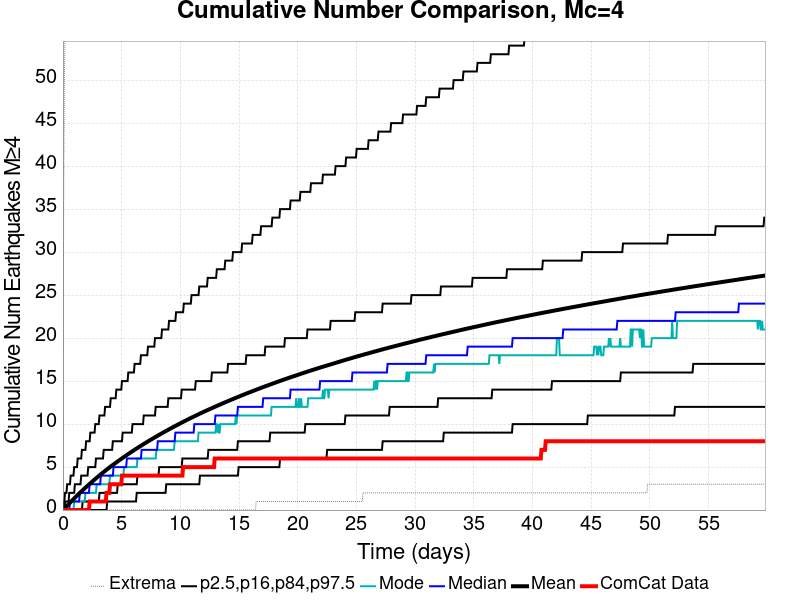

Values plotted in this chart, from the file beside it:
Time (days), ComCat Data, Simulation Mean, Simulation Median, Simulation Mode, Simulation Minimum, Simulation Maximum, 2.5 %-ile, 16 %-ile, 84 %-ile, 97.5 %-ile
0.0, 0.0, 0.0, 0.0, 0.0, 0.0, 0.0, 0.0, 0.0, 0.0, 0.0
0.05987, 0.0, 0.08185, 0.0, 0.0, 0.0, 35.0, 0.0, 0.0, 0.0, 1.0
0.1197, 0.0, 0.166, 0.0, 0.0, 0.0, 50.0, 0.0, 0.0, 0.0, 1.0
0.1796, 0.0, 0.2517, 0.0, 0.0, 0.0, 55.0, 0.0, 0.0, 1.0, 2.0
0.2395, 0.0, 0.3382, 0.0, 0.0, 0.0, 63.0, 0.0, 0.0, 1.0, 2.0
0.2994, 0.0, 0.4248, 0.0, 0.0, 0.0, 65.0, 0.0, 0.0, 1.0, 2.0
0.3592, 0.0, 0.512, 0.0, 0.0, 0.0, 70.0, 0.0, 0.0, 1.0, 3.0
0.4191, 0.0, 0.5968, 0.0, 0.0, 0.0, 77.0, 0.0, 0.0, 1.0, 3.0
0.479, 0.0, 0.6816, 0.0, 0.0, 0.0, 79.0, 0.0, 0.0, 1.0, 3.0
0.5389, 0.0, 0.7674, 0.0, 0.0, 0.0, 88.0, 0.0, 0.0, 2.0, 3.0
0.5987, 0.0, 0.8517, 1.0, 0.0, 0.0, 89.0, 0.0, 0.0, 2.0, 3.0
0.6586, 0.0, 0.9348, 1.0, 0.0, 0.0, 92.0, 0.0, 0.0, 2.0, 4.0
0.7185, 0.0, 1.02, 1.0, 0.0, 0.0, 93.0, 0.0, 0.0, 2.0, 4.0
0.7784, 0.0, 1.103, 1.0, 0.0, 0.0, 94.0, 0.0, 0.0, 2.0, 4.0
0.8382, 0.0, 1.185, 1.0, 0.0, 0.0, 94.0, 0.0, 0.0, 2.0, 4.0
0.8981, 0.0, 1.269, 1.0, 0.0, 0.0, 97.0, 0.0, 0.0, 2.0, 4.0
0.958, 0.0, 1.35, 1.0, 1.0, 0.0, 111.0, 0.0, 0.0, 2.0, 5.0
1.018, 0.0, 1.431, 1.0, 1.0, 0.0, 125.0, 0.0, 0.0, 3.0, 5.0
1.078, 0.0, 1.511, 1.0, 1.0, 0.0, 133.0, 0.0, 0.0, 3.0, 5.0
1.138, 0.0, 1.592, 1.0, 1.0, 0.0, 139.0, 0.0, 0.0, 3.0, 5.0
1.197, 0.0, 1.673, 1.0, 1.0, 0.0, 144.0, 0.0, 0.0, 3.0, 5.0
1.257, 0.0, 1.755, 1.0, 1.0, 0.0, 149.0, 0.0, 0.0, 3.0, 6.0
1.317, 0.0, 1.836, 1.0, 1.0, 0.0, 152.0, 0.0, 0.0, 3.0, 6.0
1.377, 0.0, 1.915, 1.0, 1.0, 0.0, 156.0, 0.0, 0.0, 3.0, 6.0
1.437, 0.0, 1.993, 2.0, 1.0, 0.0, 164.0, 0.0, 0.0, 3.0, 6.0
1.497, 0.0, 2.072, 2.0, 1.0, 0.0, 169.0, 0.0, 0.0, 3.0, 6.0
1.557, 0.0, 2.148, 2.0, 1.0, 0.0, 173.0, 0.0, 0.0, 4.0, 6.0
1.617, 0.0, 2.225, 2.0, 1.0, 0.0, 174.0, 0.0, 0.0, 4.0, 7.0
1.676, 0.0, 2.302, 2.0, 1.0, 0.0, 175.0, 0.0, 1.0, 4.0, 7.0
1.736, 0.0, 2.376, 2.0, 1.0, 0.0, 179.0, 0.0, 1.0, 4.0, 7.0
1.796, 0.0, 2.453, 2.0, 1.0, 0.0, 182.0, 0.0, 1.0, 4.0, 7.0
1.856, 0.0, 2.527, 2.0, 1.0, 0.0, 185.0, 0.0, 1.0, 4.0, 7.0
1.916, 0.0, 2.601, 2.0, 2.0, 0.0, 186.0, 0.0, 1.0, 4.0, 7.0
1.976, 0.0, 2.677, 2.0, 2.0, 0.0, 187.0, 0.0, 1.0, 4.0, 8.0
2.036, 0.0, 2.751, 2.0, 2.0, 0.0, 188.0, 0.0, 1.0, 4.0, 8.0
2.096, 0.0, 2.825, 2.0, 2.0, 0.0, 190.0, 0.0, 1.0, 4.0, 8.0
2.155, 0.0, 2.898, 2.0, 2.0, 0.0, 192.0, 0.0, 1.0, 5.0, 8.0
2.215, 0.0, 2.972, 2.0, 2.0, 0.0, 194.0, 0.0, 1.0, 5.0, 8.0
2.275, 1.0, 3.044, 3.0, 2.0, 0.0, 194.0, 0.0, 1.0, 5.0, 8.0
2.335, 1.0, 3.118, 3.0, 2.0, 0.0, 195.0, 0.0, 1.0, 5.0, 9.0
2.395, 1.0, 3.189, 3.0, 2.0, 0.0, 197.0, 0.0, 1.0, 5.0, 9.0
2.455, 1.0, 3.259, 3.0, 2.0, 0.0, 199.0, 0.0, 1.0, 5.0, 9.0
2.515, 1.0, 3.33, 3.0, 2.0, 0.0, 201.0, 0.0, 1.0, 5.0, 9.0
2.575, 1.0, 3.403, 3.0, 2.0, 0.0, 204.0, 0.0, 1.0, 5.0, 9.0
2.634, 1.0, 3.473, 3.0, 2.0, 0.0, 208.0, 0.0, 1.0, 5.0, 9.0
2.694, 1.0, 3.543, 3.0, 2.0, 0.0, 210.0, 0.0, 1.0, 5.0, 9.0
2.754, 1.0, 3.613, 3.0, 2.0, 0.0, 211.0, 0.0, 1.0, 5.0, 10.0
2.814, 1.0, 3.681, 3.0, 2.0, 0.0, 213.0, 0.0, 1.0, 6.0, 10.0
2.874, 1.0, 3.751, 3.0, 3.0, 0.0, 213.0, 0.0, 1.0, 6.0, 10.0
2.934, 1.0, 3.821, 3.0, 3.0, 0.0, 214.0, 0.0, 1.0, 6.0, 10.0
2.994, 1.0, 3.89, 3.0, 3.0, 0.0, 214.0, 0.0, 1.0, 6.0, 10.0
3.054, 1.0, 3.96, 3.0, 3.0, 0.0, 215.0, 0.0, 1.0, 6.0, 10.0
3.113, 1.0, 4.029, 3.0, 3.0, 0.0, 217.0, 0.0, 2.0, 6.0, 11.0
3.173, 1.0, 4.096, 3.0, 3.0, 0.0, 219.0, 0.0, 2.0, 6.0, 11.0
3.233, 1.0, 4.164, 4.0, 3.0, 0.0, 222.0, 0.0, 2.0, 6.0, 11.0
3.293, 1.0, 4.23, 4.0, 3.0, 0.0, 222.0, 0.0, 2.0, 6.0, 11.0
3.353, 1.0, 4.296, 4.0, 3.0, 0.0, 223.0, 0.0, 2.0, 6.0, 11.0
3.413, 1.0, 4.362, 4.0, 3.0, 0.0, 223.0, 0.0, 2.0, 6.0, 11.0
3.473, 1.0, 4.427, 4.0, 3.0, 0.0, 224.0, 0.0, 2.0, 7.0, 11.0
3.533, 1.0, 4.492, 4.0, 3.0, 0.0, 225.0, 0.0, 2.0, 7.0, 11.0
... 940 more rows
